The GitHub repository ysharma12/VIntel contains a labelled image folder "VIntel" with 10 categories: bar stool, bookcase, chandelier, dining chair, market umbrella, night stands, ottoman, sconces, table lamp, vases. Examples follow, each with its label.

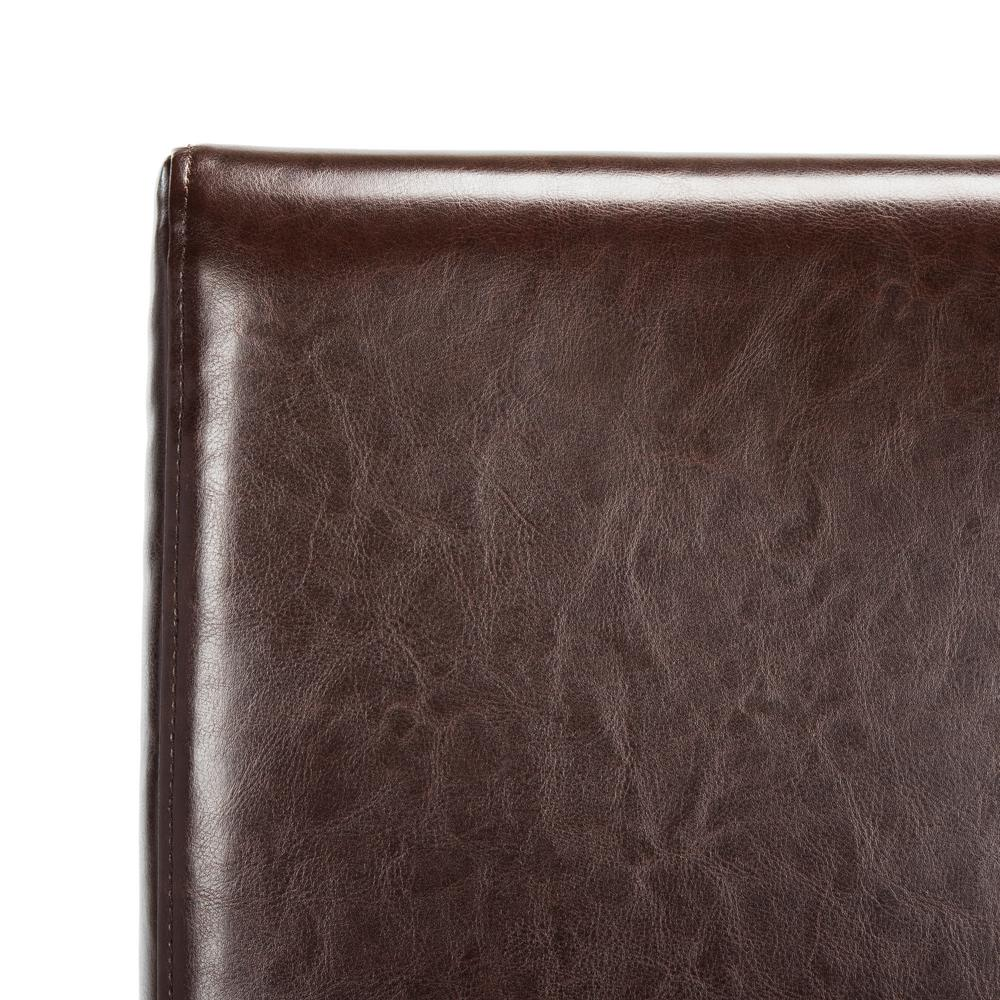
Label: dining chair

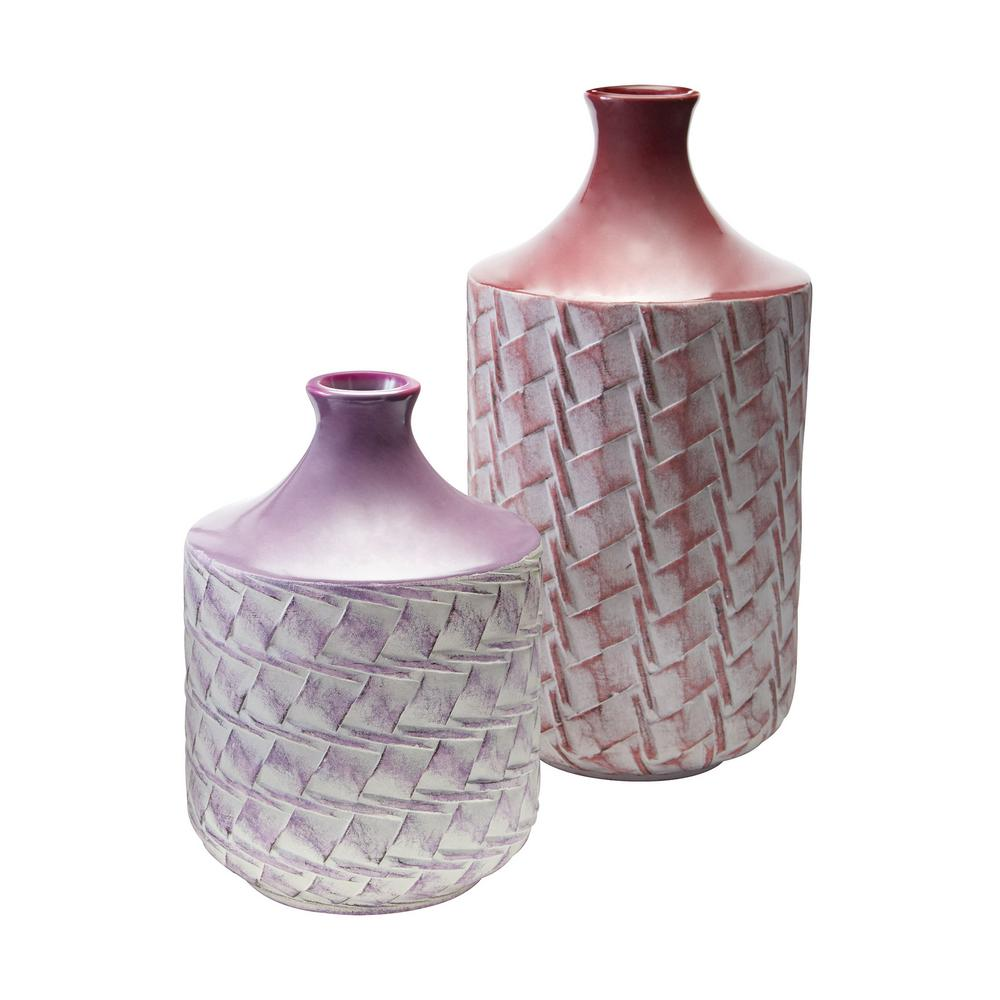
Label: vases

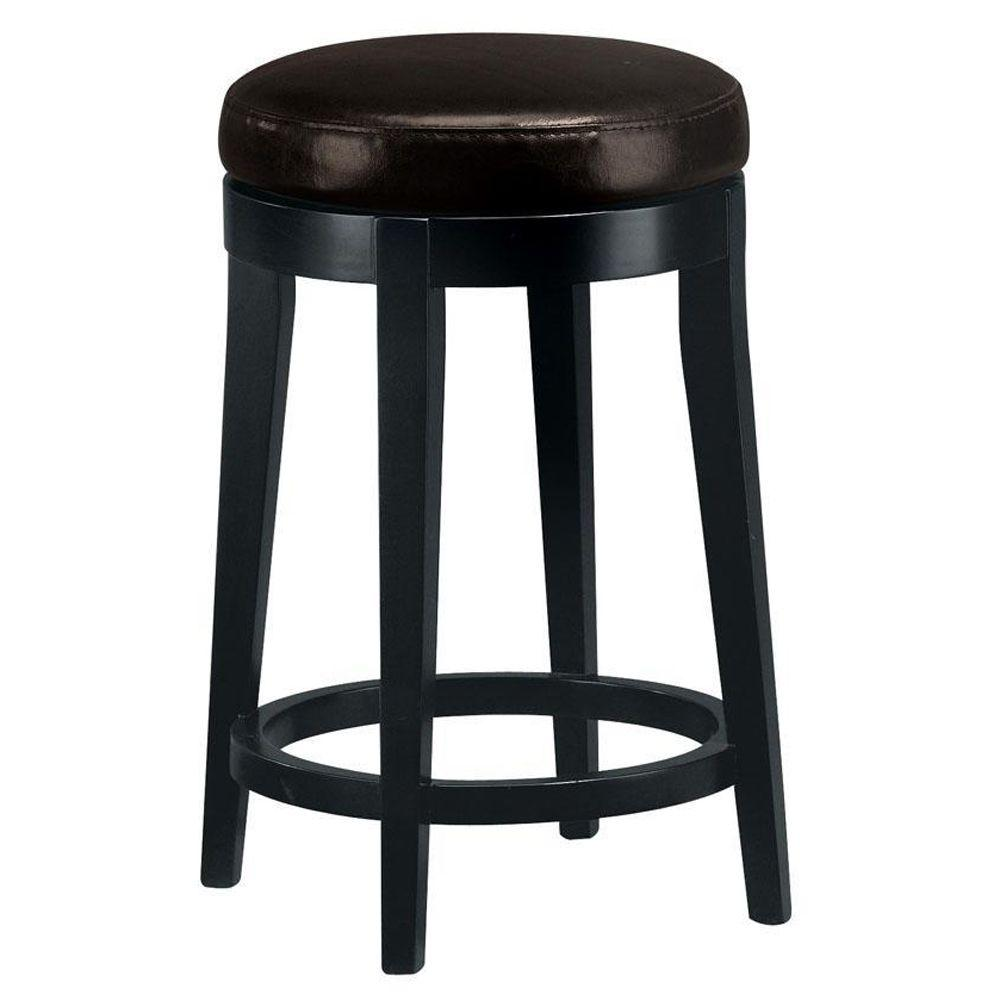
Label: bar stool

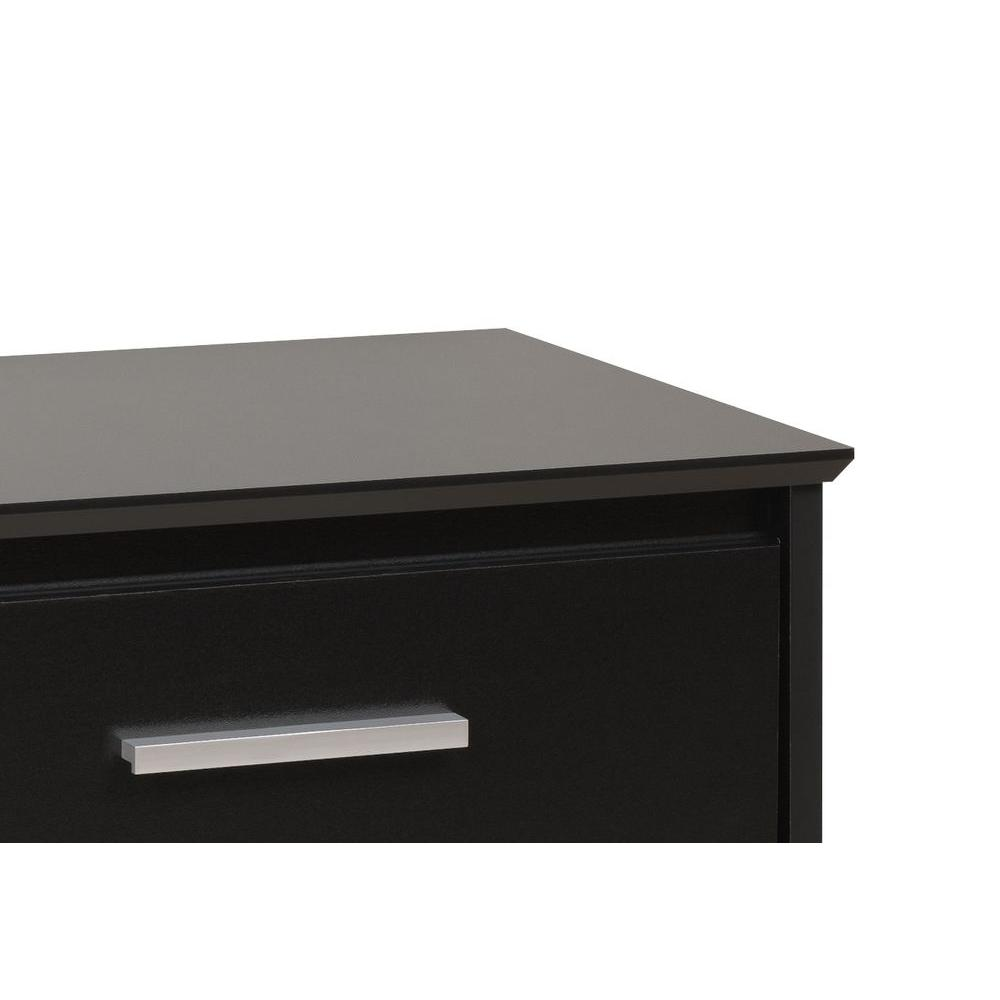
Label: night stands

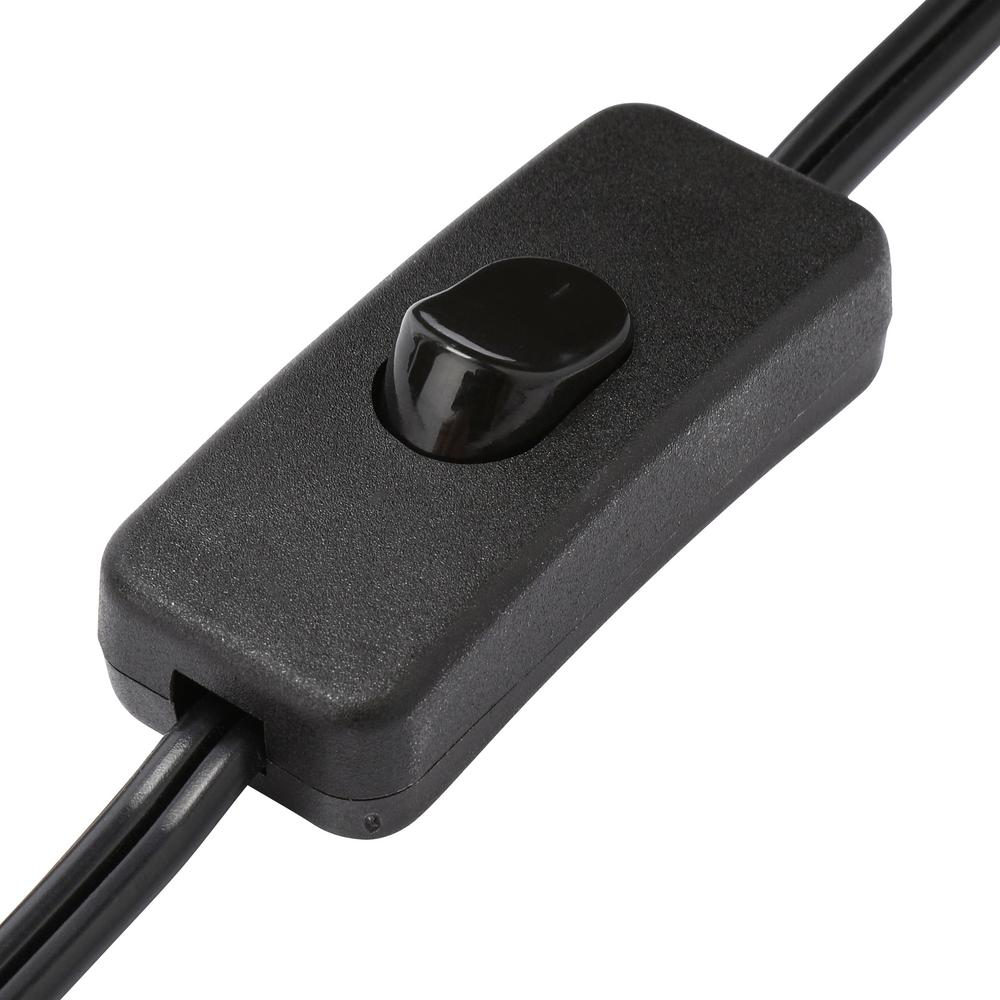
Label: table lamp

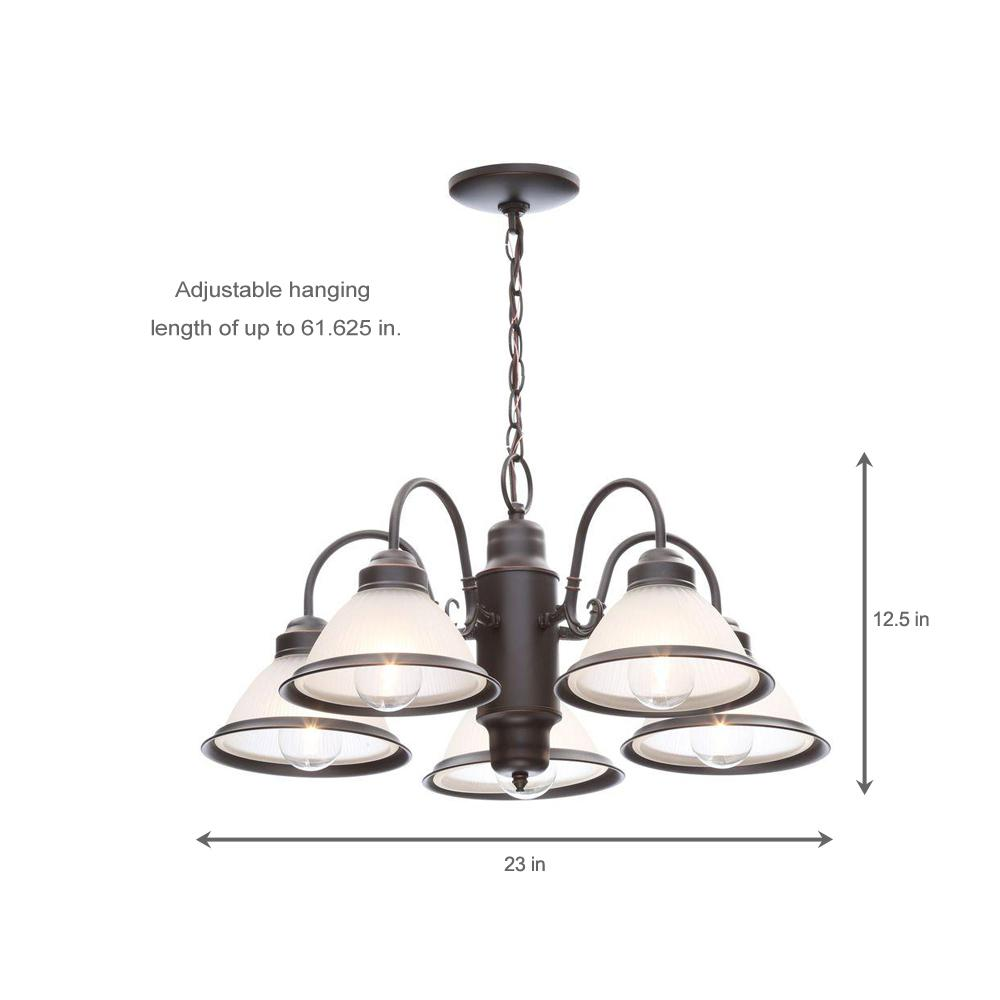
Label: chandelier
